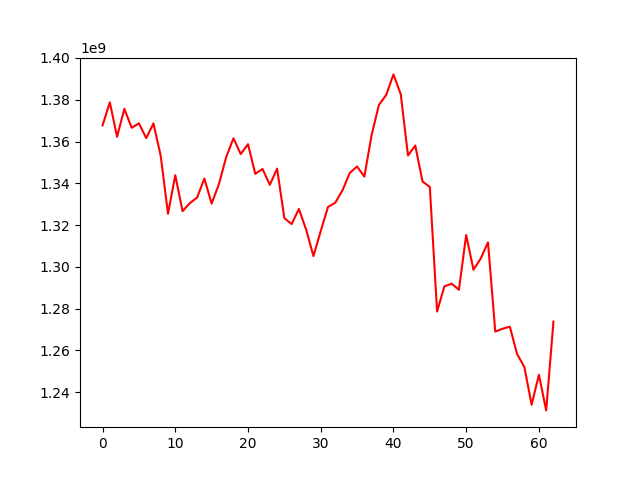

The file beside this chart, header and first rows:
, 0
0, 1367704895
1, 1378772658
2, 1362289804
3, 1375677109
4, 1366598647
5, 1368748436
6, 1361656506
7, 1368690642
8, 1353095307
9, 1325415561
10, 1343891421
11, 1326672323
12, 1330512262
13, 1333200879
14, 1342286348
15, 1330300293
16, 1339608027
17, 1352548461
18, 1361570487
19, 1354024114
20, 1358737168
21, 1344566027
22, 1346866362
23, 1339281817
24, 1347049645
25, 1323363341
26, 1320503043
27, 1327733541
28, 1317797764
29, 1305184892
30, 1317169382
31, 1328717502
32, 1330734947
33, 1336730669
34, 1345047046
35, 1348067222
36, 1343194800
37, 1363179326
38, 1377536784
39, 1382300466
40, 1392149765
41, 1382714727
42, 1353346383
43, 1358098148
44, 1340920161
45, 1338239695
46, 1278643631
47, 1290692749
48, 1291996123
49, 1289074548
50, 1315276519
51, 1298630225
52, 1304012188
53, 1311761176
54, 1269067427
55, 1270392823
56, 1271403432
57, 1258306629
58, 1252089703
59, 1234015782
... 3 more rows
